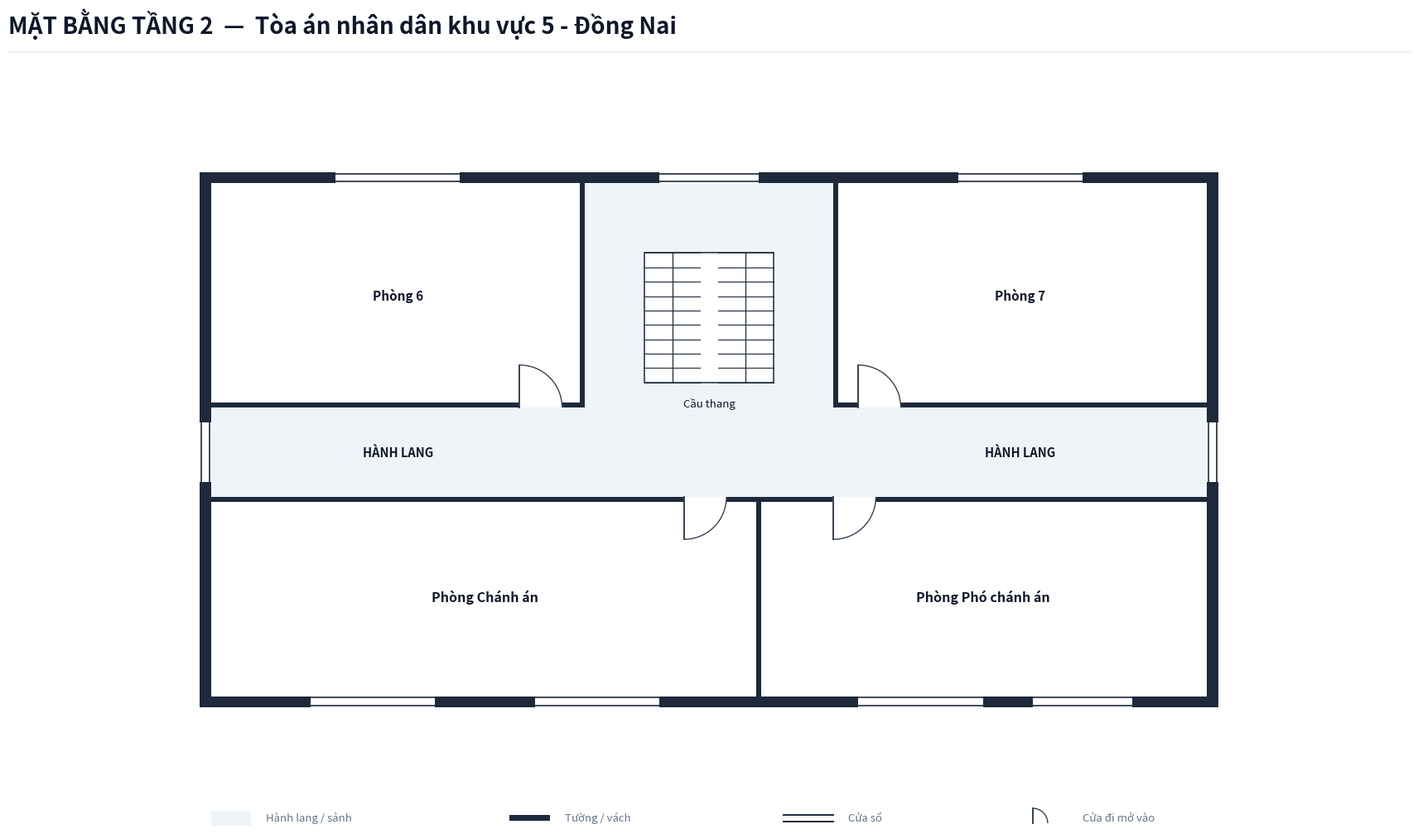

This figure's Python source:
import os
from typing import TypedDict, Tuple, List
import matplotlib.pyplot as plt
import matplotlib.patches as patches

class RoomDict(TypedDict):
    id: str
    name: str
    x: float
    y: float
    w: float
    h: float
    text_center: Tuple[float, float]
    door: Tuple[float, float, float, str]
    font_size: float

def create_floorplan_tang2():
    # ---------------------------------------------------------
    # 1. SETUP CANVAS & CANVAS STYLING
    # ---------------------------------------------------------
    fig = plt.figure(figsize=(18, 11), dpi=300)
    ax = fig.add_axes([0.03, 0.08, 0.94, 0.82])
    ax.set_aspect('equal')
    ax.axis('off')
    fig.patch.set_facecolor('#ffffff')

    # Color Palette according to Spec
    COLOR_WALL = '#1e293b'          # Dark slate structural wall & partitions
    COLOR_FILL_CORRIDOR = '#eef4f7'  # Soft pastel grey-cyan fill for corridor/lobby
    COLOR_ROOM_FILL = '#ffffff'     # Pure white for room interior
    COLOR_DOOR_SWING = '#334155'    # Dark slate door panel and arc
    COLOR_TEXT_MAIN = '#0f172a'     # Deep navy text
    COLOR_TEXT_MUTED = '#64748b'    # Muted grey text
    COLOR_STAIR_FILL = '#ffffff'     # Pure white for stair background in Floor 2

    WALL_THICKNESS = 0.22  # 220mm exterior structural wall (Thick exterior)
    PART_THICKNESS = 0.09  # 90mm interior partition & corridor wall (Thin interior)
    W = WALL_THICKNESS
    P = PART_THICKNESS

    # ---------------------------------------------------------
    # 2. HEADER & LEGEND
    # ---------------------------------------------------------
    # Header Title (Single-line, font 20 bold, NO subtitle line)
    fig.text(0.03, 0.95, 'MẶT BẰNG TẦNG 2  —  Tòa án nhân dân khu vực 5 - Đồng Nai', 
             color='#0f172a', fontsize=20, fontweight='bold', family='sans-serif')
    
    # Header horizontal line
    header_line = plt.Line2D([0.03, 0.97], [0.93, 0.93], transform=fig.transFigure, color='#e2e8f0', linewidth=1.0)
    fig.lines.append(header_line)

    # Legend Box at Bottom Left
    lg_x, lg_y = 0.0, -7.5
    # Legend Item 1: Corridor fill
    ax.add_patch(patches.Rectangle((lg_x, lg_y), 0.8, 0.3, facecolor=COLOR_FILL_CORRIDOR, edgecolor='none', zorder=1))
    ax.text(lg_x + 1.1, lg_y + 0.05, 'Hành lang / sảnh', color=COLOR_TEXT_MUTED, fontsize=9.5, va='bottom')

    # Legend Item 2: Wall
    ax.add_patch(patches.Rectangle((lg_x + 6.0, lg_y + 0.1), 0.8, 0.12, facecolor=COLOR_WALL, edgecolor='none', zorder=1))
    ax.text(lg_x + 7.1, lg_y + 0.05, 'Tường / vách', color=COLOR_TEXT_MUTED, fontsize=9.5, va='bottom')

    # Legend Item 3: Window
    ax.plot([lg_x + 11.5, lg_x + 12.5], [lg_y + 0.22, lg_y + 0.22], color=COLOR_WALL, linewidth=1.4, zorder=1)
    ax.plot([lg_x + 11.5, lg_x + 12.5], [lg_y + 0.08, lg_y + 0.08], color=COLOR_WALL, linewidth=1.4, zorder=1)
    ax.text(lg_x + 12.8, lg_y + 0.05, 'Cửa sổ', color=COLOR_TEXT_MUTED, fontsize=9.5, va='bottom')

    # Legend Item 4: Door
    ax.plot([lg_x + 16.5, lg_x + 16.5], [lg_y + 0.05, lg_y + 0.35], color=COLOR_DOOR_SWING, linewidth=1.4, zorder=1)
    arc_lg = patches.Arc((lg_x + 16.5, lg_y + 0.05), 0.6, 0.6, angle=0, theta1=0, theta2=90, color=COLOR_DOOR_SWING, linewidth=1.0)
    ax.add_patch(arc_lg)
    ax.text(lg_x + 17.5, lg_y + 0.05, 'Cửa đi mở vào', color=COLOR_TEXT_MUTED, fontsize=9.5, va='bottom')

    # ---------------------------------------------------------
    # 3. CORRIDOR & LOBBY BACKGROUND FILL (ENCLOSED ENDS)
    # ---------------------------------------------------------
    # Horizontal Corridor (X: 0 to 20, Y: -0.9 to 0.9)
    ax.add_patch(patches.Rectangle((0.0, -0.9), 20.0, 1.8, facecolor=COLOR_FILL_CORRIDOR, edgecolor='none', zorder=1))

    # Rear Stair & Hall Space (X: 7.5 to 12.5, Y: 0.9 to 5.4)
    ax.add_patch(patches.Rectangle((7.5, 0.9), 5.0, 4.5, facecolor=COLOR_FILL_CORRIDOR, edgecolor='none', zorder=1))

    # ---------------------------------------------------------
    # 4. ROOM DEFINITIONS (TẦNG 2 - TÒA ÁN KHU VỰC 5 - ĐỒNG NAI)
    # ---------------------------------------------------------
    rooms: List[RoomDict] = [
        # North Wing (Y > 0.9)
        {
            'id': 'P2_P6', 'name': 'Phòng 6',
            'x': 0.0, 'y': 0.9, 'w': 7.5, 'h': 4.5,
            'text_center': (3.75, 3.15),
            'door': (6.2, 0.9, 0.85, 'N_IN_RIGHT'),
            'font_size': 11.0
        },
        {
            'id': 'P2_P7', 'name': 'Phòng 7',
            'x': 12.5, 'y': 0.9, 'w': 7.5, 'h': 4.5,
            'text_center': (16.25, 3.15),
            'door': (13.0, 0.9, 0.85, 'N_IN_RIGHT'),
            'font_size': 11.0
        },
        # South Wing (Y < -0.9)
        {
            'id': 'P2_CA', 'name': 'Phòng Chánh án',
            'x': 0.0, 'y': -4.9, 'w': 11.0, 'h': 4.0,
            'text_center': (5.5, -2.9),
            'door': (9.5, -0.9, 0.85, 'S_IN_RIGHT'),
            'font_size': 11.5
        },
        {
            'id': 'P2_PCA', 'name': 'Phòng Phó chánh án',
            'x': 11.0, 'y': -4.9, 'w': 9.0, 'h': 4.0,
            'text_center': (15.5, -2.9),
            'door': (12.5, -0.9, 0.85, 'S_IN_RIGHT'),
            'font_size': 11.5
        },
    ]

    # Draw Room Background Fills (Pure white `#ffffff`)
    for r in rooms:
        rect = patches.Rectangle((r['x'], r['y']), r['w'], r['h'], facecolor=COLOR_ROOM_FILL, edgecolor='none', zorder=2)
        ax.add_patch(rect)

    # ---------------------------------------------------------
    # 5. STAIRCASE GRAPHIC (UPPER FLOOR - WHITE BACKGROUND)
    # ---------------------------------------------------------
    stair_x, stair_y, stair_w, stair_h = 8.7, 1.4, 2.6, 2.6
    stair_bg = patches.Rectangle((stair_x, stair_y), stair_w, stair_h, facecolor=COLOR_STAIR_FILL, edgecolor=COLOR_WALL, linewidth=1.1, zorder=3)
    ax.add_patch(stair_bg)

    gap = 0.35
    flight_w = (stair_w - gap) / 2.0
    left_x1, left_x2 = stair_x, stair_x + flight_w
    right_x1, right_x2 = stair_x + flight_w + gap, stair_x + stair_w

    num_treads = 9
    for i in range(num_treads + 1):
        sy = stair_y + i * (stair_h / num_treads)
        ax.plot([left_x1, left_x2], [sy, sy], color=COLOR_WALL, linewidth=0.8, zorder=4)
        ax.plot([right_x1, right_x2], [sy, sy], color=COLOR_WALL, linewidth=0.8, zorder=4)

    mid_left = left_x1 + flight_w / 2.0
    mid_right = right_x1 + flight_w / 2.0
    ax.plot([mid_left, mid_left], [stair_y, stair_y + stair_h], color=COLOR_WALL, linewidth=0.9, zorder=4)
    ax.plot([mid_right, mid_right], [stair_y, stair_y + stair_h], color=COLOR_WALL, linewidth=0.9, zorder=4)

    ax.text(stair_x + stair_w / 2.0, stair_y - 0.3, 'Cầu thang', color=COLOR_TEXT_MAIN, fontsize=9.5, ha='center', va='top', zorder=5)

    # Labels for Corridor
    ax.text(3.75, 0.0, 'HÀNH LANG', color=COLOR_TEXT_MAIN, fontsize=10.5, fontweight='bold', ha='center', va='center', zorder=5)
    ax.text(16.25, 0.0, 'HÀNH LANG', color=COLOR_TEXT_MAIN, fontsize=10.5, fontweight='bold', ha='center', va='center', zorder=5)

    # ---------------------------------------------------------
    # 6. DRAW WALLS (DISTINCT THICK EXTERIOR & THIN INTERIOR)
    # ---------------------------------------------------------
    def draw_wall(x, y, w, h):
        rect = patches.Rectangle((x, y), w, h, facecolor=COLOR_WALL, edgecolor='none', zorder=10)
        ax.add_patch(rect)

    # === THICK EXTERIOR WALLS (W = 0.22) ===
    # Leftmost Vertical Exterior Wall (Continuous enclosing the floor)
    draw_wall(-W, -4.9 - W, W, 10.3 + 2 * W)

    # Rightmost Vertical Exterior Wall (Continuous enclosing the floor)
    draw_wall(20.0, -4.9 - W, W, 10.3 + 2 * W)

    # Topmost Horizontal Exterior Wall (North Facade)
    draw_wall(-W, 5.4, 20.0 + 2 * W, W)

    # Bottommost Horizontal Exterior Wall (South Facade)
    draw_wall(-W, -4.9 - W, 20.0 + 2 * W, W)

    # === THIN INTERIOR WALLS & PARTITIONS (P = 0.09) ===
    # North Corridor Wall (Placed at Y in [0.9, 0.9 + P])
    draw_wall(0.0, 0.9, 6.2, P)
    draw_wall(7.05, 0.9, 0.45, P)
    # Opening for stair hall at X = 7.5 to 12.5
    draw_wall(12.5, 0.9, 0.5, P)
    draw_wall(13.85, 0.9, 6.15, P)

    # South Corridor Wall (Placed at Y in [-0.9 - P, -0.9])
    draw_wall(0.0, -0.9 - P, 9.5, P)
    draw_wall(10.35, -0.9 - P, 2.15, P)
    draw_wall(13.35, -0.9 - P, 6.65, P)

    # Interior Partitions (North Wing)
    draw_wall(7.5 - P, 0.9, P, 4.5)
    draw_wall(12.5, 0.9, P, 4.5)

    # Interior Partitions (South Wing)
    draw_wall(11.0 - P/2.0, -4.9, P, 4.0 - P)

    # ---------------------------------------------------------
    # 7. DRAW WINDOWS
    # ---------------------------------------------------------
    def draw_window(x, y, w, h, is_horizontal=True):
        if is_horizontal:
            ax.add_patch(patches.Rectangle((x, y - 0.02), w, h + 0.04, facecolor='#ffffff', edgecolor='none', zorder=11))
            ax.plot([x, x + w], [y + 0.03, y + 0.03], color=COLOR_WALL, linewidth=1.2, zorder=12)
            ax.plot([x, x + w], [y + h - 0.03, y + h - 0.03], color=COLOR_WALL, linewidth=1.2, zorder=12)
        else:
            ax.add_patch(patches.Rectangle((x - 0.02, y), w + 0.04, h, facecolor='#ffffff', edgecolor='none', zorder=11))
            ax.plot([x + 0.03, x + 0.03], [y, y + h], color=COLOR_WALL, linewidth=1.2, zorder=12)
            ax.plot([x + w - 0.03, x + w - 0.03], [y, y + h], color=COLOR_WALL, linewidth=1.2, zorder=12)

    # Top Windows (North Facade)
    draw_window(2.5, 5.4, 2.5, W, is_horizontal=True)    # Phòng 6
    draw_window(9.0, 5.4, 2.0, W, is_horizontal=True)    # Stair Hall
    draw_window(15.0, 5.4, 2.5, W, is_horizontal=True)   # Phòng 7

    # Bottom Windows (South Front Facade)
    draw_window(2.0, -4.9 - W, 2.5, W, is_horizontal=True)   # Phòng Chánh án
    draw_window(6.5, -4.9 - W, 2.5, W, is_horizontal=True)   # Phòng Chánh án
    draw_window(13.0, -4.9 - W, 2.5, W, is_horizontal=True)  # Phòng Phó chánh án
    draw_window(16.5, -4.9 - W, 2.0, W, is_horizontal=True)  # Phòng Phó chánh án

    # Corridor End Windows
    draw_window(-W, -0.6, W, 1.2, is_horizontal=False)
    draw_window(20.0, -0.6, W, 1.2, is_horizontal=False)

    # ---------------------------------------------------------
    # 8. DRAW DOORS & SWINGS
    # ---------------------------------------------------------
    def draw_door(x, y, size, mode):
        if mode == 'N_IN_RIGHT':
            ax.plot([x, x], [y, y + size], color=COLOR_DOOR_SWING, linewidth=1.4, zorder=15)
            arc = patches.Arc((x, y), size*2, size*2, angle=0, theta1=0, theta2=90,
                              color=COLOR_DOOR_SWING, linestyle='-', linewidth=1.0, zorder=14)
            ax.add_patch(arc)
        elif mode == 'S_IN_RIGHT':
            ax.plot([x, x], [y, y - size], color=COLOR_DOOR_SWING, linewidth=1.4, zorder=15)
            arc = patches.Arc((x, y), size*2, size*2, angle=0, theta1=270, theta2=360,
                              color=COLOR_DOOR_SWING, linestyle='-', linewidth=1.0, zorder=14)
            ax.add_patch(arc)

    for r in rooms:
        dx, dy, dsize, dmode = r['door']
        draw_door(dx, dy, dsize, dmode)

    # ---------------------------------------------------------
    # 9. DRAW ROOM LABELS
    # ---------------------------------------------------------
    for r in rooms:
        cx, cy = r['text_center']
        font_sz = r.get('font_size', 11.0)
        ax.text(cx, cy, r['name'], color=COLOR_TEXT_MAIN, fontsize=font_sz, 
                fontweight='bold', ha='center', va='center', zorder=15)

    ax.set_xlim(-2.5, 22.5)
    ax.set_ylim(-7.5, 7.5)

    out_dir = r"c:\Users\Tam\Desktop\BanVeThietKe\DongNai\DongNai5\Tang2"
    os.makedirs(out_dir, exist_ok=True)
    out_path = os.path.join(out_dir, "mat_bang_tang_2.png")
    plt.savefig(out_path, dpi=300, bbox_inches='tight', facecolor=fig.get_facecolor(), edgecolor='none')
    plt.close()
    print(f"Bản vẽ Tầng 2 đã xuất thành công tại: {out_path}")

if __name__ == "__main__":
    create_floorplan_tang2()
